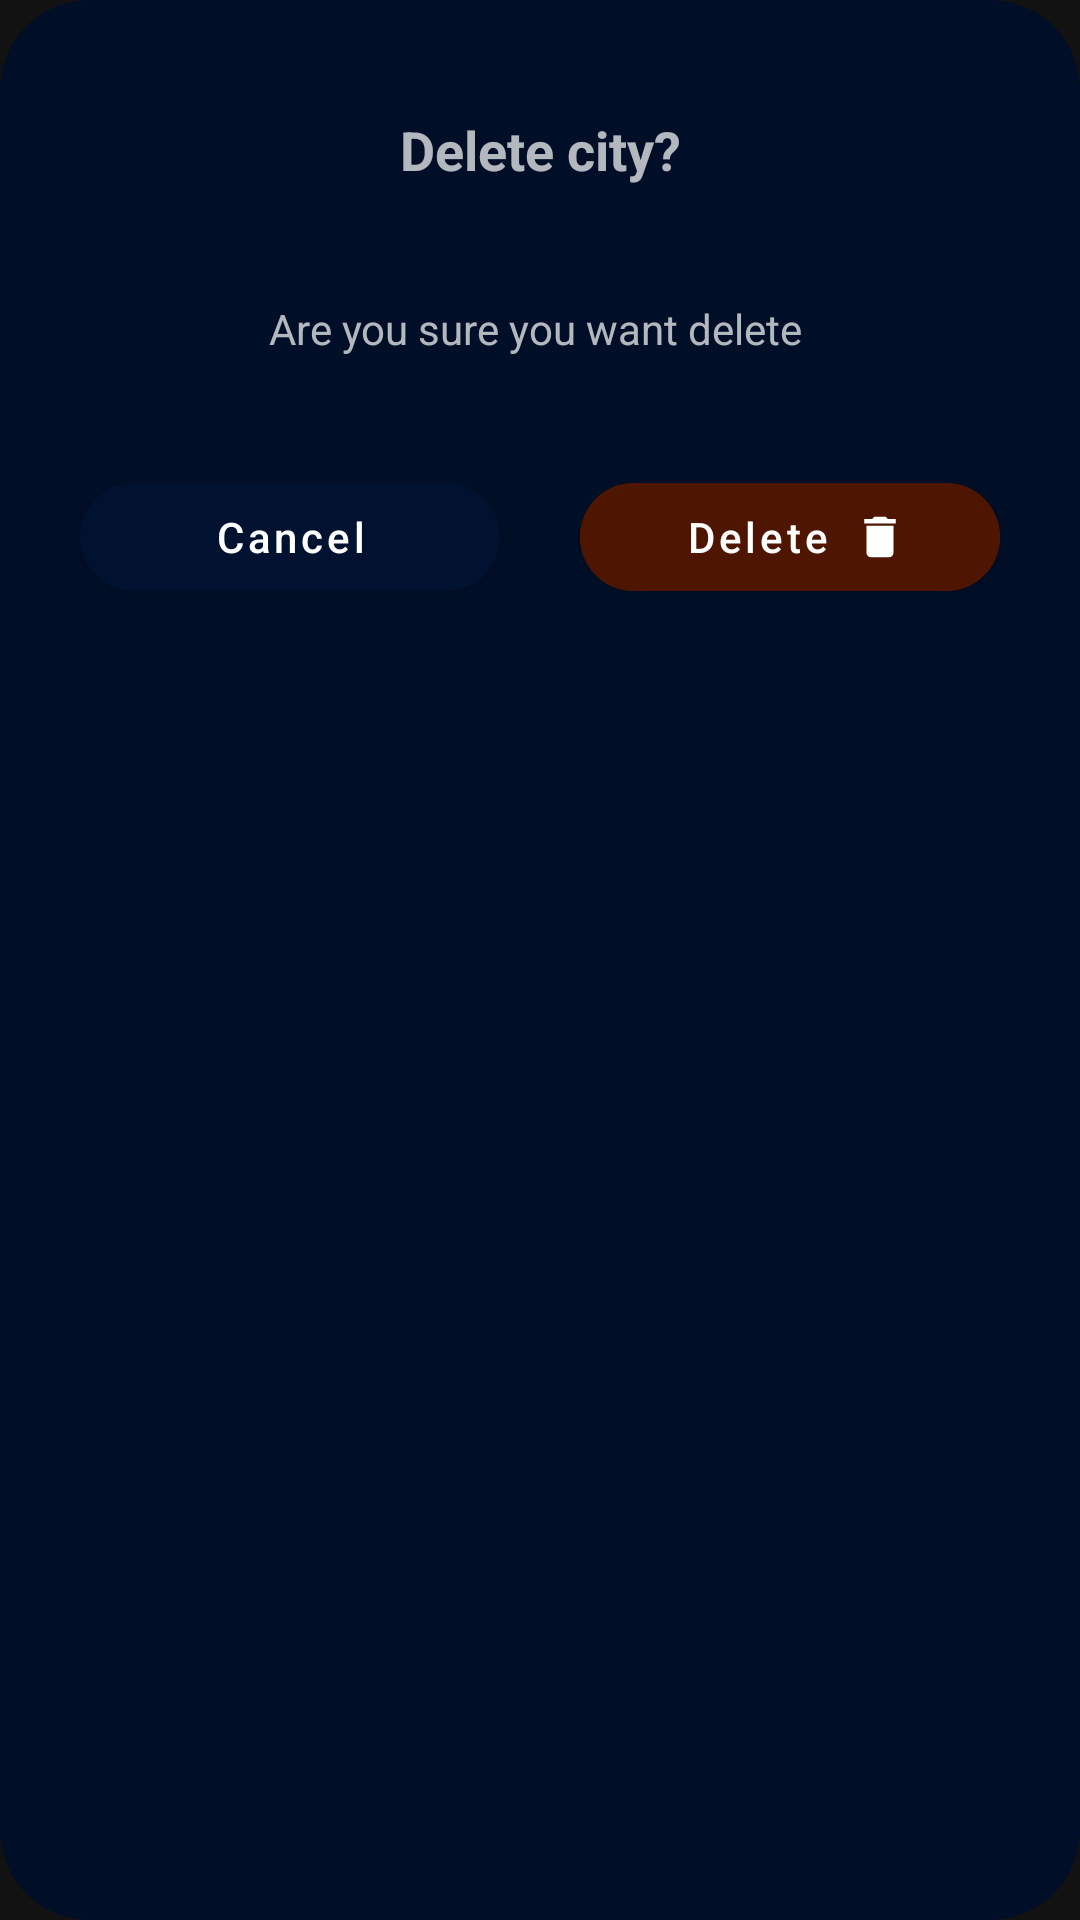

This screen was rendered from an Android layout file. Write that file and the resources it references.
<!-- AndroidManifest.xml: application theme Theme.WeatherApplication -->
<!-- res/layout/fragment_dialog_watch_list.xml -->
<?xml version="1.0" encoding="utf-8"?>

<androidx.constraintlayout.widget.ConstraintLayout xmlns:android="http://schemas.android.com/apk/res/android"
    xmlns:app="http://schemas.android.com/apk/res-auto"
    xmlns:tools="http://schemas.android.com/tools"
    android:layout_width="match_parent"
    android:layout_height="wrap_content"
    android:background="@drawable/background_dialog_fragment"
    android:paddingBottom="24dp"
    tools:context="com.amirreza.presentation.weatherapplication.DialogFragmentOfWatchList.DialogFragmentWatchList">

    <TextView
        android:id="@+id/title"
        android:layout_width="wrap_content"
        android:layout_height="100dp"
        android:gravity="center"
        android:text="Delete city?"
        android:textSize="18sp"
        android:textStyle="bold"
        app:layout_constraintEnd_toEndOf="parent"
        app:layout_constraintStart_toStartOf="parent"
        app:layout_constraintTop_toTopOf="parent" />

    <LinearLayout
        android:id="@+id/linearLayout2"
        android:layout_width="wrap_content"
        android:layout_height="wrap_content"
        android:orientation="horizontal"
        app:layout_constraintEnd_toEndOf="parent"
        app:layout_constraintStart_toStartOf="parent"
        app:layout_constraintTop_toBottomOf="@+id/title">

        <TextView
            android:id="@+id/info"
            android:layout_width="match_parent"
            android:layout_height="wrap_content"
            android:gravity="center"
            android:text="Are you sure you want delete "
            android:textSize="14sp"
            app:layout_constraintStart_toStartOf="parent" />

        <TextView
            android:id="@+id/dialog_city_name"
            android:layout_width="wrap_content"
            android:layout_height="wrap_content"
            android:textSize="14sp"
            android:textStyle="bold"
            app:layout_constraintStart_toStartOf="@id/info"
            tools:text="Ardabil?" />
    </LinearLayout>

    <com.google.android.material.button.MaterialButton
        android:id="@+id/dialog_cancel_btn"
        android:layout_width="140dp"
        android:layout_height="wrap_content"
        app:layout_constraintEnd_toStartOf="@+id/dialog_delete_btn"
        app:layout_constraintHorizontal_bias="0.5"
        android:layout_marginTop="36dp"
        app:cornerRadius="100dp"
        android:backgroundTint="@color/colorPrimary"
        android:text="Cancel"
        android:textAllCaps="false"
        app:layout_constraintStart_toStartOf="parent"
        app:layout_constraintTop_toBottomOf="@+id/linearLayout2" />
    <com.google.android.material.button.MaterialButton
        app:icon="@drawable/ic_baseline_delete_24"
        app:iconGravity="textEnd"
        android:backgroundTint="#4E1600"
        android:textSize="14sp"
        android:id="@+id/dialog_delete_btn"
        app:cornerRadius="100dp"
        android:layout_width="140dp"
        android:layout_height="wrap_content"
        app:layout_constraintEnd_toEndOf="parent"
        android:layout_marginTop="36dp"
        android:text="Delete"
        android:paddingStart="16dp"
        android:paddingEnd="12dp"
        android:textAllCaps="false"
        app:layout_constraintHorizontal_bias="0.5"
        app:layout_constraintStart_toEndOf="@+id/dialog_cancel_btn"
        app:layout_constraintTop_toBottomOf="@+id/linearLayout2" />

    <androidx.appcompat.widget.AppCompatButton
        android:id="@+id/cancel_icon"
        android:layout_width="24dp"
        android:layout_height="24dp"
        android:background="@drawable/ic_baseline_clear_24"
        app:layout_constraintEnd_toEndOf="parent"
        app:layout_constraintTop_toTopOf="parent"
        android:layout_marginTop="16dp"
        android:layout_marginEnd="16dp"/>
</androidx.constraintlayout.widget.ConstraintLayout>
<!-- resources referenced by this layout -->
<resources>
  <color name="colorPrimary">#011130</color>
  <!-- drawable background_dialog_fragment (drawable) -->
  <?xml version="1.0" encoding="utf-8"?>
  
  <shape xmlns:android="http://schemas.android.com/apk/res/android"
      android:shape="rectangle">
      <solid android:color="@color/blackBlue"/>
      <corners android:radius="30dp"/>
  
  </shape>
  <!-- drawable ic_baseline_delete_24 (drawable) -->
  <vector android:height="18dp" android:tint="#FFFFFF"
      android:viewportHeight="24" android:viewportWidth="24"
      android:width="18dp" xmlns:android="http://schemas.android.com/apk/res/android">
      <path android:fillColor="@android:color/white" android:pathData="M6,19c0,1.1 0.9,2 2,2h8c1.1,0 2,-0.9 2,-2V7H6v12zM19,4h-3.5l-1,-1h-5l-1,1H5v2h14V4z"/>
  </vector>
  <style name="Theme.WeatherApplication" parent="Theme.MaterialComponents.NoActionBar">
          
          <item name="colorPrimary">@color/colorPrimary</item>
          <item name="colorPrimaryVariant">@color/colorPrimary</item>
          <item name="colorOnPrimary">@color/white</item>
          
          <item name="colorSecondary">@color/teal_200</item>
          <item name="colorSecondaryVariant">@color/teal_700</item>
          <item name="colorOnSecondary">@color/black</item>
          
          <item name="android:statusBarColor" tools:targetApi="l">?attr/colorPrimaryVariant</item>
          
      </style>
  <color name="blackBlue">#000E27</color>
  <color name="white">#FFFFFFFF</color>
  <color name="teal_200">#FF03DAC5</color>
  <color name="teal_700">#FF018786</color>
  <color name="black">#FF000000</color>
</resources>
